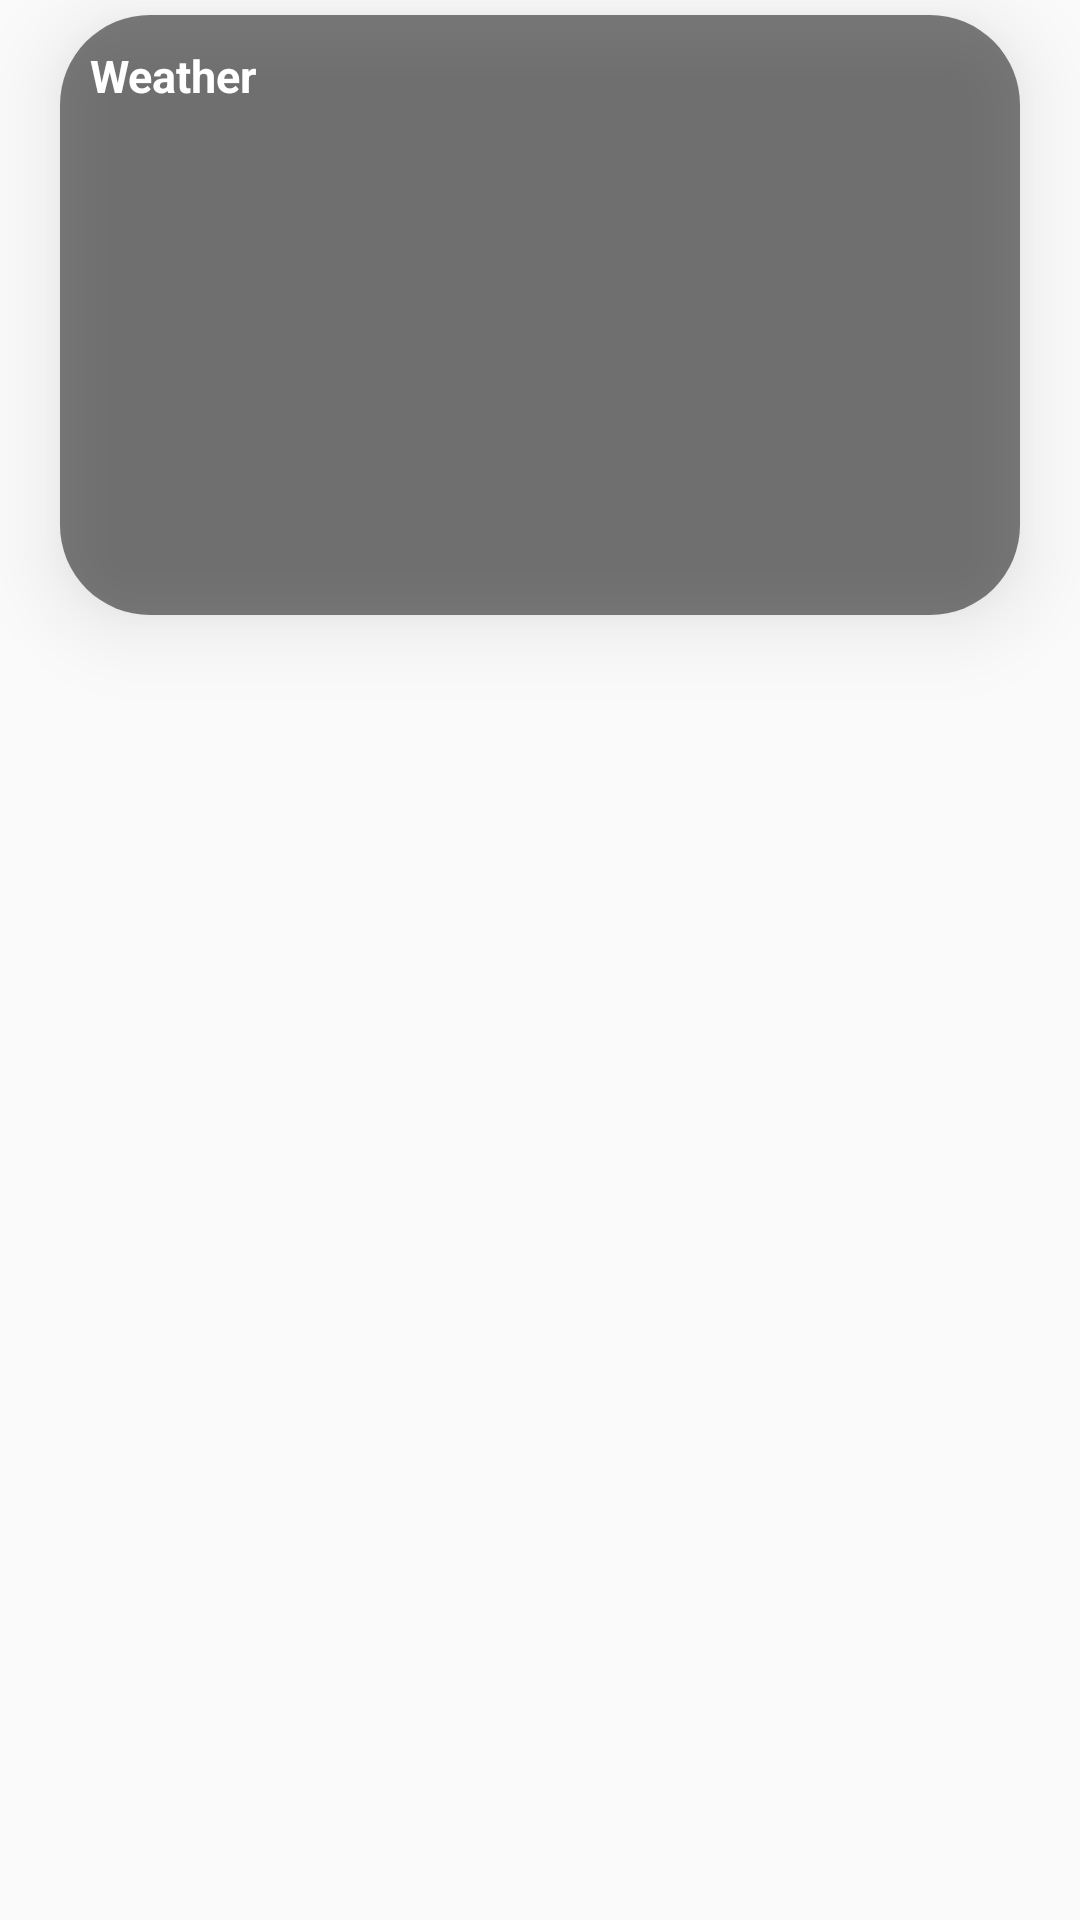

Here is an Android app screen rendered from its layout file. Give the layout XML and the strings, colors and styles it references.
<!-- AndroidManifest.xml: application theme Theme.WorkoutGenerator -->
<!-- res/layout/weathertab_layout.xml -->
<?xml version="1.0" encoding="utf-8"?>
<FrameLayout xmlns:android="http://schemas.android.com/apk/res/android"
    xmlns:app="http://schemas.android.com/apk/res-auto"
    xmlns:tools="http://schemas.android.com/tools"
    android:layout_width="match_parent"
    android:layout_height="match_parent"
    tools:context=".ProfileFragment">

    
    <androidx.constraintlayout.widget.ConstraintLayout
        android:id="@+id/weatherContainer"
        android:layout_width="match_parent"
        android:layout_height="200dp"
        android:layout_marginTop="5dp"
        android:layout_marginStart="20dp"
        android:layout_marginEnd="20dp"
        android:background="@drawable/homepage_weather_background"
        android:elevation="15dp"
        android:outlineSpotShadowColor="@color/black"
        app:layout_constraintTop_toBottomOf="@id/separatorLine">

        <TextView
            android:id="@+id/weather_title"
            android:layout_width="match_parent"
            android:layout_height="wrap_content"
            android:layout_marginStart="10dp"
            android:layout_marginTop="10dp"
            android:layout_marginEnd="10dp"
            android:text="Weather"
            android:textColor="@color/white"
            android:textStyle="bold"
            android:textSize="15sp"
            app:layout_constraintTop_toTopOf="parent" />

        <TextView
            android:id="@+id/weather_type"
            android:layout_width="wrap_content"
            android:layout_height="wrap_content"
            android:layout_marginStart="10dp"
            android:layout_marginTop="10dp"
            android:layout_marginEnd="10dp"
            android:text=""
            android:textColor="@color/white"
            android:textStyle="bold"
            android:textSize="15sp"
            app:layout_constraintTop_toTopOf="parent"
            app:layout_constraintRight_toRightOf="parent" />

        <TextView
            android:id="@+id/current_weather"
            android:layout_width="match_parent"
            android:layout_height="wrap_content"
            android:layout_marginStart="10dp"
            android:layout_marginTop="5dp"
            android:layout_marginEnd="10dp"
            android:text=""
            android:textAlignment="center"
            android:textColor="@color/white"
            android:textStyle="bold"
            android:textSize="38sp"
            app:layout_constraintTop_toBottomOf="@id/weather_title" />

        <androidx.constraintlayout.widget.ConstraintLayout
            android:id="@+id/low_high_container"
            android:layout_width="match_parent"
            android:layout_height="wrap_content"
            android:layout_marginTop="3dp"
            app:layout_constraintTop_toBottomOf="@id/current_weather">

            <TextView
                android:id="@+id/current_low"
                android:layout_width="wrap_content"
                android:layout_height="wrap_content"
                android:text=""
                android:textColor="@color/white"
                android:textSize="12sp"
                android:textStyle="bold"
                app:layout_constraintStart_toStartOf="parent"
                app:layout_constraintEnd_toStartOf="@id/current_high"
                tools:ignore="MissingConstraints" />

            <TextView
                android:id="@+id/current_high"
                android:layout_width="wrap_content"
                android:layout_height="wrap_content"
                android:text=""
                android:textColor="@color/white"
                android:textSize="12sp"
                android:textStyle="bold"
                app:layout_constraintStart_toEndOf="@id/current_low"
                app:layout_constraintEnd_toEndOf="parent"
                tools:ignore="MissingConstraints" />

            <TextView
                android:id="@+id/current_feelsLike"
                android:layout_width="wrap_content"
                android:layout_height="wrap_content"
                android:layout_marginStart="0dp"
                android:layout_marginTop="4dp"
                android:layout_marginEnd="0dp"
                android:text=""
                android:textColor="@color/white"
                android:textStyle="bold"
                android:textSize="13sp"
                app:layout_constraintTop_toBottomOf="@id/current_high"
                app:layout_constraintEnd_toStartOf="@id/current_humidity"
                app:layout_constraintStart_toStartOf="parent" />

            <TextView
                android:id="@+id/current_humidity"
                android:layout_width="wrap_content"
                android:layout_height="wrap_content"
                android:layout_marginStart="0dp"
                android:layout_marginTop="4dp"
                android:layout_marginEnd="0dp"
                android:text=""
                android:textColor="@color/white"
                android:textStyle="bold"
                android:textSize="13sp"
                app:layout_constraintTop_toBottomOf="@id/current_high"
                app:layout_constraintStart_toEndOf="@id/current_feelsLike"
                app:layout_constraintEnd_toEndOf="parent" />

            <TextView
                android:id="@+id/current_UVindex"
                android:layout_width="wrap_content"
                android:layout_height="wrap_content"
                android:layout_marginStart="0dp"
                android:layout_marginTop="5dp"
                android:layout_marginEnd="0dp"
                android:text=""
                android:textColor="@color/white"
                android:textStyle="bold"
                android:textSize="15sp"
                app:layout_constraintTop_toBottomOf="@id/current_humidity"
                app:layout_constraintEnd_toStartOf="@id/current_visibility"
                app:layout_constraintStart_toStartOf="parent" />

            <TextView
                android:id="@+id/current_visibility"
                android:layout_width="wrap_content"
                android:layout_height="wrap_content"
                android:layout_marginStart="0dp"
                android:layout_marginTop="5dp"
                android:layout_marginEnd="0dp"
                android:text=""
                android:textColor="@color/white"
                android:textStyle="bold"
                android:textSize="15sp"
                app:layout_constraintTop_toBottomOf="@id/current_humidity"
                app:layout_constraintStart_toEndOf="@id/current_UVindex"
                app:layout_constraintEnd_toEndOf="parent" />

        </androidx.constraintlayout.widget.ConstraintLayout>
    </androidx.constraintlayout.widget.ConstraintLayout>
</FrameLayout>
<!-- resources referenced by this layout -->
<resources>
  <color name="black">#FF000000</color>
  <color name="white">#FFFFFFFF</color>
  <!-- drawable homepage_weather_background (drawable) -->
  <?xml version="1.0" encoding="utf-8"?>
  <shape xmlns:android="http://schemas.android.com/apk/res/android"
      android:shape="rectangle">
  
      <corners android:radius="30dp"></corners>
      <solid android:color="#80000000"></solid>
  
  
  </shape>
  <style name="Theme.WorkoutGenerator" parent="android:Theme.Material.Light.NoActionBar">
          <item name="android:windowAnimationStyle">@style/CustomActivityAnimation</item>
      </style>
  <style name="CustomActivityAnimation" parent="@android:style/Animation.Activity">
          <item name="android:activityOpenEnterAnimation">@anim/slide_in_right</item>
          <item name="android:activityOpenExitAnimation">@anim/slide_out_left</item>
          <item name="android:activityCloseEnterAnimation">@anim/slide_in_left</item>
          <item name="android:activityCloseExitAnimation">@anim/slide_out_right</item>
      </style>
</resources>
